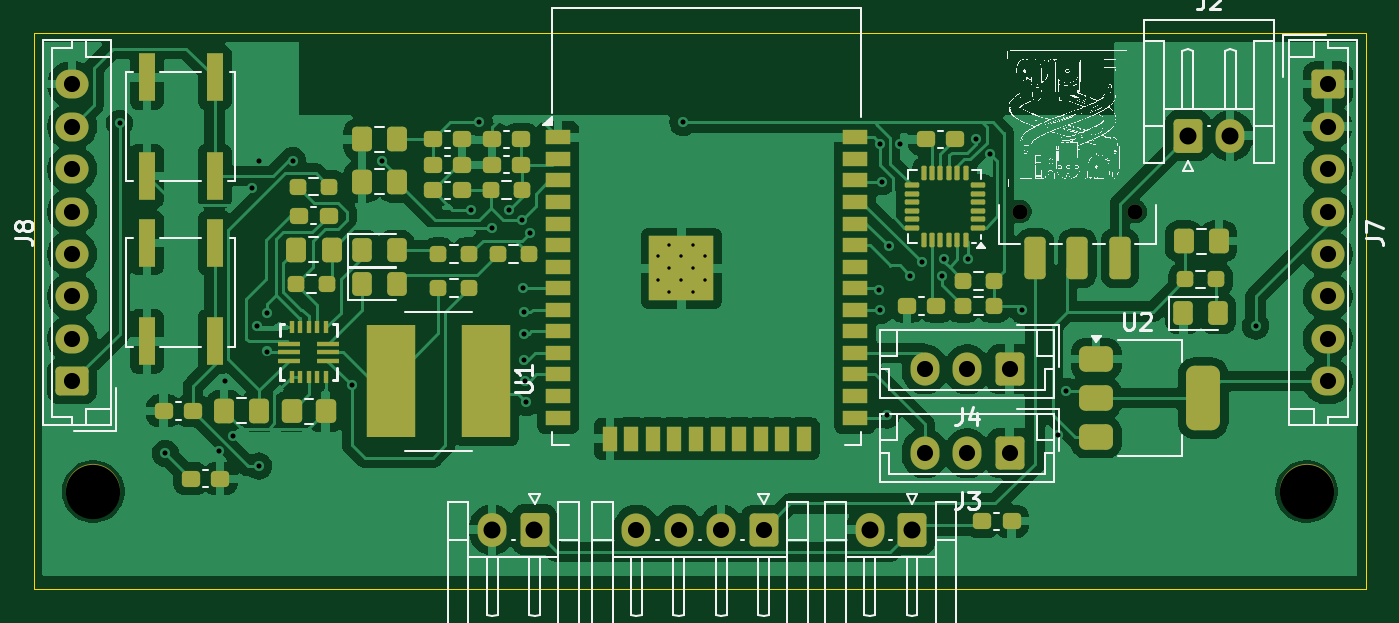
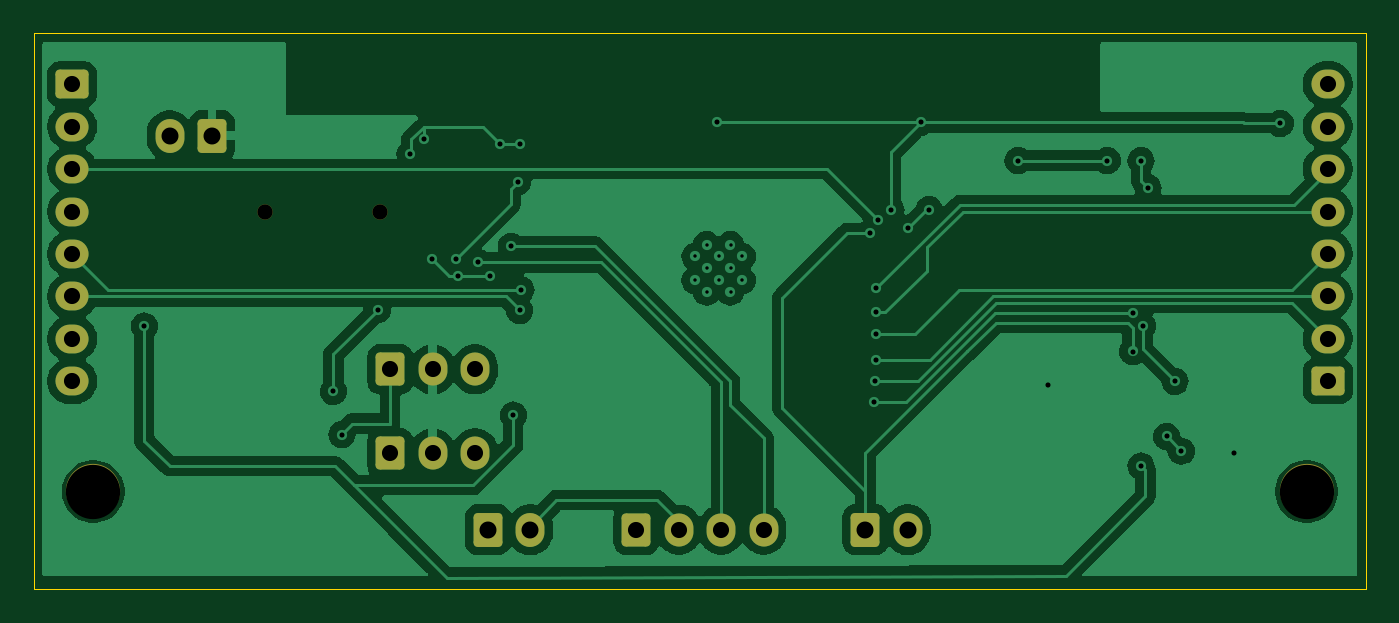
Circuit board: 11 layer files. Board 78.5 x 32.8 mm.
- bottom_copper: Snakebot_pcb_dev-B_Cu.gbr (85718 bytes)
- bottom_mask: Snakebot_pcb_dev-B_Mask.gbr (2980 bytes)
- paste: Snakebot_pcb_dev-B_Paste.gbr (474 bytes)
- bottom_silk: Snakebot_pcb_dev-B_Silkscreen.gbr (475 bytes)
- outline: Snakebot_pcb_dev-Edge_Cuts.gbr (1089 bytes)
- top_copper: Snakebot_pcb_dev-F_Cu.gbr (173735 bytes)
- top_mask: Snakebot_pcb_dev-F_Mask.gbr (10032 bytes)
- paste: Snakebot_pcb_dev-F_Paste.gbr (7963 bytes)
- top_silk: Snakebot_pcb_dev-F_Silkscreen.gbr (390095 bytes)
- drill: Snakebot_pcb_dev-NPTH.drl (481 bytes)
- drill: Snakebot_pcb_dev-PTH.drl (2022 bytes)

=== bottom_copper: Snakebot_pcb_dev-B_Cu.gbr (85718 bytes, source omitted) ===
=== bottom_mask: Snakebot_pcb_dev-B_Mask.gbr (2980 bytes, source withheld) ===
=== paste: Snakebot_pcb_dev-B_Paste.gbr ===
%TF.GenerationSoftware,KiCad,Pcbnew,8.0.4*%
%TF.CreationDate,2025-04-19T21:17:28+05:30*%
%TF.ProjectId,Snakebot_pcb_dev,536e616b-6562-46f7-945f-7063625f6465,rev?*%
%TF.SameCoordinates,Original*%
%TF.FileFunction,Paste,Bot*%
%TF.FilePolarity,Positive*%
%FSLAX46Y46*%
G04 Gerber Fmt 4.6, Leading zero omitted, Abs format (unit mm)*
G04 Created by KiCad (PCBNEW 8.0.4) date 2025-04-19 21:17:28*
%MOMM*%
%LPD*%
G01*
G04 APERTURE LIST*
G04 APERTURE END LIST*
M02*

=== bottom_silk: Snakebot_pcb_dev-B_Silkscreen.gbr ===
%TF.GenerationSoftware,KiCad,Pcbnew,8.0.4*%
%TF.CreationDate,2025-04-19T21:17:28+05:30*%
%TF.ProjectId,Snakebot_pcb_dev,536e616b-6562-46f7-945f-7063625f6465,rev?*%
%TF.SameCoordinates,Original*%
%TF.FileFunction,Legend,Bot*%
%TF.FilePolarity,Positive*%
%FSLAX46Y46*%
G04 Gerber Fmt 4.6, Leading zero omitted, Abs format (unit mm)*
G04 Created by KiCad (PCBNEW 8.0.4) date 2025-04-19 21:17:28*
%MOMM*%
%LPD*%
G01*
G04 APERTURE LIST*
G04 APERTURE END LIST*
M02*

=== outline: Snakebot_pcb_dev-Edge_Cuts.gbr ===
%TF.GenerationSoftware,KiCad,Pcbnew,8.0.4*%
%TF.CreationDate,2025-04-19T21:17:28+05:30*%
%TF.ProjectId,Snakebot_pcb_dev,536e616b-6562-46f7-945f-7063625f6465,rev?*%
%TF.SameCoordinates,Original*%
%TF.FileFunction,Profile,NP*%
%FSLAX46Y46*%
G04 Gerber Fmt 4.6, Leading zero omitted, Abs format (unit mm)*
G04 Created by KiCad (PCBNEW 8.0.4) date 2025-04-19 21:17:28*
%MOMM*%
%LPD*%
G01*
G04 APERTURE LIST*
%TA.AperFunction,Profile*%
%ADD10C,0.050000*%
%TD*%
G04 APERTURE END LIST*
D10*
X87750000Y-147250000D02*
X166250000Y-147250000D01*
X87750000Y-147000000D02*
X87750000Y-147250000D01*
X166250000Y-146500000D02*
X166250000Y-146000000D01*
X166250000Y-114500000D02*
X87750000Y-114500000D01*
X87750000Y-146000000D02*
X87750000Y-146500000D01*
X87750000Y-145000000D02*
X87750000Y-146000000D01*
X166250000Y-147250000D02*
X166250000Y-146500000D01*
X166250000Y-145000000D02*
X166250000Y-114500000D01*
X87750000Y-114500000D02*
X87750000Y-145000000D01*
X87750000Y-146500000D02*
X87750000Y-147000000D01*
X166250000Y-146000000D02*
X166250000Y-145000000D01*
M02*

=== top_copper: Snakebot_pcb_dev-F_Cu.gbr (173735 bytes, source omitted) ===
=== top_mask: Snakebot_pcb_dev-F_Mask.gbr (10032 bytes, source omitted) ===
=== paste: Snakebot_pcb_dev-F_Paste.gbr (7963 bytes, source omitted) ===
=== top_silk: Snakebot_pcb_dev-F_Silkscreen.gbr (390095 bytes, source omitted) ===
=== drill: Snakebot_pcb_dev-NPTH.drl ===
M48
; DRILL file {KiCad 8.0.4} date 2025-04-19T21:17:42+0530
; FORMAT={-:-/ absolute / inch / decimal}
; #@! TF.CreationDate,2025-04-19T21:17:42+05:30
; #@! TF.GenerationSoftware,Kicad,Pcbnew,8.0.4
; #@! TF.FileFunction,NonPlated,1,2,NPTH
FMAT,2
INCH
; #@! TA.AperFunction,NonPlated,NPTH,ComponentDrill
T1C0.0354
; #@! TA.AperFunction,NonPlated,NPTH,ComponentDrill
T2C0.1260
%
G90
G05
T1
X5.7421Y-4.9213
X6.0098Y-4.9213
T2
X3.5925Y-5.5709
X6.4075Y-5.5709
M30

=== drill: Snakebot_pcb_dev-PTH.drl ===
M48
; DRILL file {KiCad 8.0.4} date 2025-04-19T21:17:42+0530
; FORMAT={-:-/ absolute / inch / decimal}
; #@! TF.CreationDate,2025-04-19T21:17:42+05:30
; #@! TF.GenerationSoftware,Kicad,Pcbnew,8.0.4
; #@! TF.FileFunction,Plated,1,2,PTH
FMAT,2
INCH
; #@! TA.AperFunction,Plated,PTH,ComponentDrill
T1C0.0079
; #@! TA.AperFunction,Plated,PTH,ViaDrill
T2C0.0118
; #@! TA.AperFunction,Plated,PTH,ComponentDrill
T3C0.0374
; #@! TA.AperFunction,Plated,PTH,ComponentDrill
T4C0.0394
%
G90
G05
T1
X4.9016Y-5.0256
X4.9016Y-5.0807
X4.9291Y-4.998
X4.9291Y-5.0531
X4.9291Y-5.1083
X4.9557Y-5.0256
X4.9557Y-5.0807
X4.9843Y-4.998
X4.9843Y-5.0531
X4.9843Y-5.1083
X5.0118Y-5.0256
X5.0118Y-5.0807
T2
X3.6535Y-4.7165
X3.7598Y-5.4823
X3.8831Y-5.4771
X3.8976Y-5.315
X3.9173Y-5.4429
X3.9606Y-4.8661
X3.9729Y-5.1863
X3.9764Y-4.8031
X3.9764Y-5.5118
X3.9961Y-5.1575
X3.9961Y-5.2461
X4.0551Y-4.8031
X4.1929Y-5.3248
X4.2618Y-4.8031
X4.4685Y-4.9173
X4.4882Y-4.7146
X4.5177Y-4.9606
X4.5571Y-4.9173
X4.5866Y-4.9409
X4.5906Y-5.0994
X4.5925Y-5.1555
X4.5925Y-5.2057
X4.5925Y-5.2648
X4.5945Y-5.314
X4.5965Y-5.3642
X4.6063Y-4.9705
X4.9606Y-4.7146
X5.4154Y-5.1024
X5.4173Y-4.7638
X5.4183Y-5.1506
X5.4232Y-4.8524
X5.4331Y-5.3937
X5.438Y-5.002
X5.4646Y-4.7638
X5.4882Y-5.0709
X5.5148Y-5.0394
X5.5621Y-5.0709
X5.5669Y-5.0315
X5.622Y-5.0315
X5.6398Y-4.7539
X5.6725Y-4.788
X5.748Y-5.1496
X5.8307Y-5.4389
X5.8504Y-5.3386
X6.2894Y-5.187
T3
X3.5433Y-4.626
X3.5433Y-4.7244
X3.5433Y-4.8228
X3.5433Y-4.9213
X3.5433Y-5.0197
X3.5433Y-5.1181
X3.5433Y-5.2165
X3.5433Y-5.315
X4.8524Y-5.6594
X4.9508Y-5.6594
X5.0492Y-5.6594
X5.1476Y-5.6594
X5.5217Y-5.2874
X5.5217Y-5.4823
X5.6201Y-5.2874
X5.6201Y-5.4823
X5.7185Y-5.2874
X5.7185Y-5.4823
X6.4567Y-4.626
X6.4567Y-4.7244
X6.4567Y-4.8228
X6.4567Y-4.9213
X6.4567Y-5.0197
X6.4567Y-5.1181
X6.4567Y-5.2165
X6.4567Y-5.315
T4
X4.5177Y-5.6594
X4.6161Y-5.6594
X5.3937Y-5.6594
X5.4921Y-5.6594
X6.1319Y-4.7454
X6.2303Y-4.7454
M30

